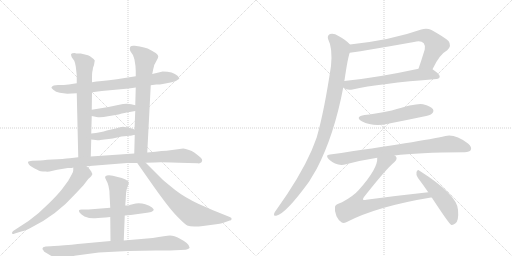
t = 0.00 s
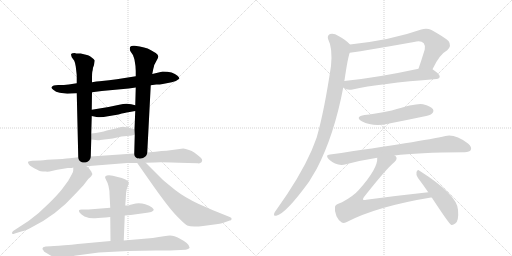
t = 2.89 s
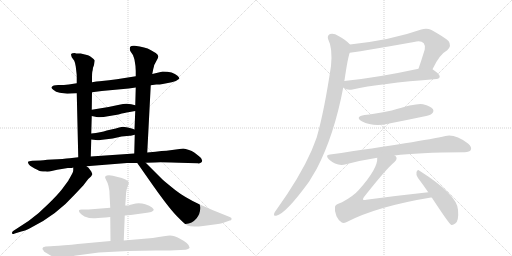
t = 5.79 s
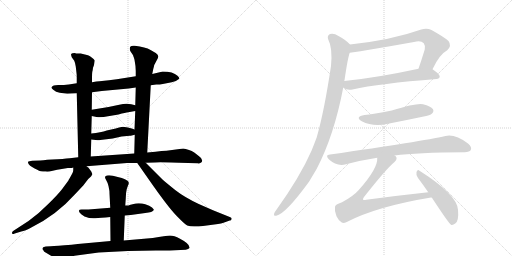
t = 8.68 s
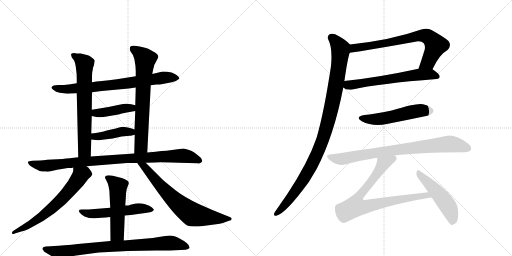
t = 11.57 s
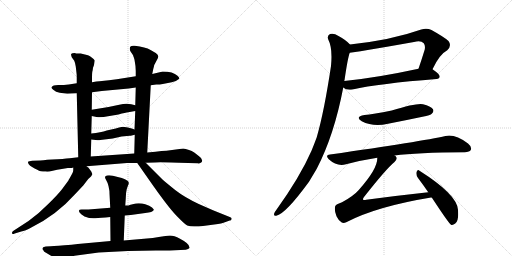
t = 14.47 s

The animated SVG that drew these frames (rendered in a browser with its animation timeline set to each time). Animation: 18 CSS @keyframes rules; one cycle of 14.47 s.

<svg version="1.1" viewBox="0 0 2048 1024" xmlns="http://www.w3.org/2000/svg">
  <g stroke="lightgray" stroke-dasharray="1,1" stroke-width="1" transform="scale(4, 4)">
    <line x1="0" y1="0" x2="256" y2="256"></line>
    <line x1="256" y1="0" x2="0" y2="256"></line>
    <line x1="128" y1="0" x2="128" y2="256"></line>
    <line x1="0" y1="128" x2="256" y2="128"></line>
    <line x1="256" y1="0" x2="512" y2="256"></line>
    <line x1="512" y1="0" x2="256" y2="256"></line>
    <line x1="384" y1="0" x2="384" y2="256"></line>
    <line x1="256" y1="128" x2="512" y2="128"></line>
  </g>
<g transform="scale(1, -1) translate(0, -850)">
   <style type="text/css">
    @keyframes keyframes0 {
      from {
       stroke: black;
       stroke-dashoffset: 753;
       stroke-width: 128;
       }
       71% {
       animation-timing-function: step-end;
       stroke: black;
       stroke-dashoffset: 0;
       stroke-width: 128;
       }
       to {
       stroke: black;
       stroke-width: 1024;
       }
       }
       #make-me-a-hanzi-animation-0 {
         animation: keyframes0 0.862793s both;
         animation-delay: 0.000000s;
         animation-timing-function: linear;
       }
    @keyframes keyframes1 {
      from {
       stroke: black;
       stroke-dashoffset: 685;
       stroke-width: 128;
       }
       69% {
       animation-timing-function: step-end;
       stroke: black;
       stroke-dashoffset: 0;
       stroke-width: 128;
       }
       to {
       stroke: black;
       stroke-width: 1024;
       }
       }
       #make-me-a-hanzi-animation-1 {
         animation: keyframes1 0.807454s both;
         animation-delay: 0.862793s;
         animation-timing-function: linear;
       }
    @keyframes keyframes2 {
      from {
       stroke: black;
       stroke-dashoffset: 704;
       stroke-width: 128;
       }
       70% {
       animation-timing-function: step-end;
       stroke: black;
       stroke-dashoffset: 0;
       stroke-width: 128;
       }
       to {
       stroke: black;
       stroke-width: 1024;
       }
       }
       #make-me-a-hanzi-animation-2 {
         animation: keyframes2 0.822917s both;
         animation-delay: 1.670247s;
         animation-timing-function: linear;
       }
    @keyframes keyframes3 {
      from {
       stroke: black;
       stroke-dashoffset: 422;
       stroke-width: 128;
       }
       58% {
       animation-timing-function: step-end;
       stroke: black;
       stroke-dashoffset: 0;
       stroke-width: 128;
       }
       to {
       stroke: black;
       stroke-width: 1024;
       }
       }
       #make-me-a-hanzi-animation-3 {
         animation: keyframes3 0.593424s both;
         animation-delay: 2.493164s;
         animation-timing-function: linear;
       }
    @keyframes keyframes4 {
      from {
       stroke: black;
       stroke-dashoffset: 421;
       stroke-width: 128;
       }
       58% {
       animation-timing-function: step-end;
       stroke: black;
       stroke-dashoffset: 0;
       stroke-width: 128;
       }
       to {
       stroke: black;
       stroke-width: 1024;
       }
       }
       #make-me-a-hanzi-animation-4 {
         animation: keyframes4 0.592611s both;
         animation-delay: 3.086589s;
         animation-timing-function: linear;
       }
    @keyframes keyframes5 {
      from {
       stroke: black;
       stroke-dashoffset: 941;
       stroke-width: 128;
       }
       75% {
       animation-timing-function: step-end;
       stroke: black;
       stroke-dashoffset: 0;
       stroke-width: 128;
       }
       to {
       stroke: black;
       stroke-width: 1024;
       }
       }
       #make-me-a-hanzi-animation-5 {
         animation: keyframes5 1.015788s both;
         animation-delay: 3.679199s;
         animation-timing-function: linear;
       }
    @keyframes keyframes6 {
      from {
       stroke: black;
       stroke-dashoffset: 649;
       stroke-width: 128;
       }
       68% {
       animation-timing-function: step-end;
       stroke: black;
       stroke-dashoffset: 0;
       stroke-width: 128;
       }
       to {
       stroke: black;
       stroke-width: 1024;
       }
       }
       #make-me-a-hanzi-animation-6 {
         animation: keyframes6 0.778158s both;
         animation-delay: 4.694987s;
         animation-timing-function: linear;
       }
    @keyframes keyframes7 {
      from {
       stroke: black;
       stroke-dashoffset: 703;
       stroke-width: 128;
       }
       70% {
       animation-timing-function: step-end;
       stroke: black;
       stroke-dashoffset: 0;
       stroke-width: 128;
       }
       to {
       stroke: black;
       stroke-width: 1024;
       }
       }
       #make-me-a-hanzi-animation-7 {
         animation: keyframes7 0.822103s both;
         animation-delay: 5.473145s;
         animation-timing-function: linear;
       }
    @keyframes keyframes8 {
      from {
       stroke: black;
       stroke-dashoffset: 544;
       stroke-width: 128;
       }
       64% {
       animation-timing-function: step-end;
       stroke: black;
       stroke-dashoffset: 0;
       stroke-width: 128;
       }
       to {
       stroke: black;
       stroke-width: 1024;
       }
       }
       #make-me-a-hanzi-animation-8 {
         animation: keyframes8 0.692708s both;
         animation-delay: 6.295247s;
         animation-timing-function: linear;
       }
    @keyframes keyframes9 {
      from {
       stroke: black;
       stroke-dashoffset: 529;
       stroke-width: 128;
       }
       63% {
       animation-timing-function: step-end;
       stroke: black;
       stroke-dashoffset: 0;
       stroke-width: 128;
       }
       to {
       stroke: black;
       stroke-width: 1024;
       }
       }
       #make-me-a-hanzi-animation-9 {
         animation: keyframes9 0.680501s both;
         animation-delay: 6.987956s;
         animation-timing-function: linear;
       }
    @keyframes keyframes10 {
      from {
       stroke: black;
       stroke-dashoffset: 833;
       stroke-width: 128;
       }
       73% {
       animation-timing-function: step-end;
       stroke: black;
       stroke-dashoffset: 0;
       stroke-width: 128;
       }
       to {
       stroke: black;
       stroke-width: 1024;
       }
       }
       #make-me-a-hanzi-animation-10 {
         animation: keyframes10 0.927897s both;
         animation-delay: 7.668457s;
         animation-timing-function: linear;
       }
    @keyframes keyframes11 {
      from {
       stroke: black;
       stroke-dashoffset: 738;
       stroke-width: 128;
       }
       71% {
       animation-timing-function: step-end;
       stroke: black;
       stroke-dashoffset: 0;
       stroke-width: 128;
       }
       to {
       stroke: black;
       stroke-width: 1024;
       }
       }
       #make-me-a-hanzi-animation-11 {
         animation: keyframes11 0.850586s both;
         animation-delay: 8.596354s;
         animation-timing-function: linear;
       }
    @keyframes keyframes12 {
      from {
       stroke: black;
       stroke-dashoffset: 630;
       stroke-width: 128;
       }
       67% {
       animation-timing-function: step-end;
       stroke: black;
       stroke-dashoffset: 0;
       stroke-width: 128;
       }
       to {
       stroke: black;
       stroke-width: 1024;
       }
       }
       #make-me-a-hanzi-animation-12 {
         animation: keyframes12 0.762695s both;
         animation-delay: 9.446940s;
         animation-timing-function: linear;
       }
    @keyframes keyframes13 {
      from {
       stroke: black;
       stroke-dashoffset: 1036;
       stroke-width: 128;
       }
       77% {
       animation-timing-function: step-end;
       stroke: black;
       stroke-dashoffset: 0;
       stroke-width: 128;
       }
       to {
       stroke: black;
       stroke-width: 1024;
       }
       }
       #make-me-a-hanzi-animation-13 {
         animation: keyframes13 1.093099s both;
         animation-delay: 10.209635s;
         animation-timing-function: linear;
       }
    @keyframes keyframes14 {
      from {
       stroke: black;
       stroke-dashoffset: 532;
       stroke-width: 128;
       }
       63% {
       animation-timing-function: step-end;
       stroke: black;
       stroke-dashoffset: 0;
       stroke-width: 128;
       }
       to {
       stroke: black;
       stroke-width: 1024;
       }
       }
       #make-me-a-hanzi-animation-14 {
         animation: keyframes14 0.682943s both;
         animation-delay: 11.302734s;
         animation-timing-function: linear;
       }
    @keyframes keyframes15 {
      from {
       stroke: black;
       stroke-dashoffset: 819;
       stroke-width: 128;
       }
       73% {
       animation-timing-function: step-end;
       stroke: black;
       stroke-dashoffset: 0;
       stroke-width: 128;
       }
       to {
       stroke: black;
       stroke-width: 1024;
       }
       }
       #make-me-a-hanzi-animation-15 {
         animation: keyframes15 0.916504s both;
         animation-delay: 11.985677s;
         animation-timing-function: linear;
       }
    @keyframes keyframes16 {
      from {
       stroke: black;
       stroke-dashoffset: 808;
       stroke-width: 128;
       }
       72% {
       animation-timing-function: step-end;
       stroke: black;
       stroke-dashoffset: 0;
       stroke-width: 128;
       }
       to {
       stroke: black;
       stroke-width: 1024;
       }
       }
       #make-me-a-hanzi-animation-16 {
         animation: keyframes16 0.907552s both;
         animation-delay: 12.902181s;
         animation-timing-function: linear;
       }
    @keyframes keyframes17 {
      from {
       stroke: black;
       stroke-dashoffset: 501;
       stroke-width: 128;
       }
       62% {
       animation-timing-function: step-end;
       stroke: black;
       stroke-dashoffset: 0;
       stroke-width: 128;
       }
       to {
       stroke: black;
       stroke-width: 1024;
       }
       }
       #make-me-a-hanzi-animation-17 {
         animation: keyframes17 0.657715s both;
         animation-delay: 13.809733s;
         animation-timing-function: linear;
       }
</style>
<path d="M 603 509 L 625 512 Q 633 511 651 514 L 687 521 Q 708 526 717 535 Q 719 538 710 547 Q 692 564 651 564 Q 647 564 609 554 L 543 545 L 499 538 Q 467 533 436 529 L 398 525 Q 388 525 368 521 L 307 517 L 275 512 Q 257 510 233 510 Q 210 510 207 502 Q 203 499 213 491 Q 223 482 239 479 L 269 475 L 307 477 L 368 481 L 407 486 L 515 496 L 543 500 L 603 509 Z" fill="lightgray"></path> 
<path d="M 368 521 L 368 540 Q 368 555 369 562 Q 371 568 372 579 Q 377 590 377 596 L 379 608 Q 377 613 368 619 Q 360 626 352 629 L 323 636 L 310 636 Q 305 636 299 638 Q 287 638 286 635 Q 282 634 287 621 L 297 607 Q 300 601 303 584 L 306 558 Q 307 553 307 540 L 307 517 L 307 477 L 313 221 C 314 191 362 194 363 224 L 365 292 L 365 316 L 367 386 L 367 411 L 368 481 L 368 521 Z" fill="lightgray"></path> 
<path d="M 589 240 L 603 509 L 609 554 L 613 574 Q 617 588 617 591 L 619 593 Q 620 596 626 607 Q 633 618 633 624 Q 634 629 623 638 Q 603 650 602 650 Q 582 662 539 667 Q 526 669 521 663 Q 517 656 521 646 L 531 631 Q 533 628 538 611 Q 543 585 543 566 L 543 545 L 543 500 L 541 429 L 541 406 L 538 332 L 539 311 L 537 236 C 536 206 587 210 589 240 Z" fill="lightgray"></path> 
<path d="M 367 386 L 386 382 Q 404 379 432 385 L 474 392 Q 503 400 513 401 L 541 406 C 571 411 570 422 541 429 L 525 433 Q 504 438 477 431 L 434 422 L 367 411 C 337 406 338 392 367 386 Z" fill="lightgray"></path> 
<path d="M 401 290 L 451 296 L 486 304 L 519 307 Q 523 307 527 308 L 539 311 C 568 318 566 322 538 332 L 527 336 Q 501 342 492 343 Q 484 343 463 336 L 427 328 Q 404 320 365 316 C 335 313 335 295 365 292 L 383 290 Q 396 288 401 290 Z" fill="lightgray"></path> 
<path d="M 733 256 L 666 247 Q 648 247 622 243 L 589 240 L 537 236 L 363 224 L 313 221 L 279 217 Q 255 214 209 212 Q 163 209 161 208 L 129 207 Q 115 206 112 203 Q 111 200 115 193 Q 124 182 151 170 Q 159 164 183 164 Q 191 162 211 167 Q 231 172 241 173 L 271 178 Q 287 177 293 180 L 346 185 L 508 198 L 549 198 L 583 199 L 619 200 Q 635 202 753 198 L 791 197 Q 800 195 806 201 Q 815 212 795 226 L 777 240 Q 767 247 756 250 Q 741 256 733 256 Z" fill="lightgray"></path> 
<path d="M 293 180 L 293 169 Q 293 162 283 145 Q 273 128 273 127 L 248 93 Q 230 70 193 34 Q 157 -3 114 -34 L 54 -73 Q 47 -78 48 -83 Q 49 -89 59 -84 L 85 -76 Q 100 -74 127 -59 Q 227 -9 299 72 L 333 108 L 353 134 L 364 144 L 369 152 Q 370 154 365 164 L 357 175 Q 356 178 346 185 C 323 204 293 210 293 180 Z" fill="lightgray"></path> 
<path d="M 549 198 L 598 128 Q 672 22 706 -13 Q 740 -48 749 -52 Q 758 -56 777 -56 Q 796 -56 812 -54 L 872 -46 Q 885 -45 894 -41 L 919 -32 Q 926 -32 926 -27 Q 929 -21 919 -18 L 852 9 L 795 34 Q 738 61 702 89 Q 667 117 651 131 L 583 199 C 562 220 532 223 549 198 Z" fill="lightgray"></path> 
<path d="M 499 -12 L 523 -10 L 581 -2 Q 611 1 615 10 Q 617 12 608 20 Q 599 28 581 33 Q 564 38 543 36 L 518 30 Q 518 28 501 28 L 441 19 L 354 12 L 329 12 Q 309 13 319 -1 Q 324 -8 338 -16 Q 361 -25 381 -23 Q 401 -22 441 -18 L 499 -12 Z" fill="lightgray"></path> 
<path d="M 495 -112 L 499 -12 L 501 28 L 503 56 Q 503 78 507 94 L 512 108 Q 519 120 510 127 Q 501 133 487 138 L 471 142 Q 431 154 421 144 Q 418 141 425 129 Q 432 117 434 106 L 437 90 Q 438 87 438 76 L 441 19 L 441 -18 L 442 -114 C 442 -144 494 -142 495 -112 Z" fill="lightgray"></path> 
<path d="M 258 -131 L 235 -133 Q 213 -133 203 -135 L 183 -136 Q 174 -138 173 -139 Q 166 -145 175 -153 Q 174 -156 184 -161 L 204 -173 L 228 -183 Q 244 -188 247 -187 Q 251 -187 272 -181 Q 294 -175 298 -173 L 395 -160 L 512 -154 Q 567 -152 623 -152 L 679 -152 L 743 -149 Q 754 -147 758 -142 Q 761 -126 720 -105 Q 696 -92 680 -92 Q 664 -92 611 -102 L 495 -112 L 442 -114 L 311 -126 Q 288 -130 258 -131 Z" fill="lightgray"></path> 
<path d="M 1730 573 Q 1758 633 1789 649 Q 1808 667 1794 686 Q 1778 701 1726 730 Q 1707 739 1685 732 Q 1567 690 1400 672 C 1370 669 1369 636 1399 639 Q 1414 639 1656 682 Q 1684 689 1695 677 Q 1702 668 1699 652 Q 1686 610 1674 575 C 1664 547 1717 546 1730 573 Z" fill="lightgray"></path> 
<path d="M 1373 500 Q 1385 488 1410 492 Q 1516 516 1746 534 Q 1758 535 1759 544 Q 1759 553 1730 573 C 1715 584 1703 581 1674 575 Q 1508 539 1377 526 C 1347 523 1348 516 1373 500 Z" fill="lightgray"></path> 
<path d="M 1400 672 Q 1384 690 1354 706 Q 1335 719 1320 714 Q 1307 707 1313 692 Q 1331 658 1324 586 Q 1297 405 1267 301 Q 1257 274 1246 247 Q 1200 142 1105 10 Q 1099 3 1097 -3 Q 1093 -15 1105 -13 Q 1142 -6 1236 123 Q 1251 148 1267 175 Q 1337 310 1373 500 L 1377 526 Q 1377 527 1378 529 Q 1391 619 1399 639 C 1406 666 1406 666 1400 672 Z" fill="lightgray"></path> 
<path d="M 1458 390 Q 1418 383 1447 365 Q 1493 341 1552 355 Q 1619 368 1690 383 Q 1723 390 1727 395 Q 1737 404 1732 413 Q 1723 426 1692 433 Q 1668 439 1567 408 Q 1492 393 1458 390 Z" fill="lightgray"></path> 
<path d="M 1578 228 Q 1666 240 1859 241 Q 1878 242 1883 250 Q 1889 262 1872 276 Q 1820 315 1782 306 Q 1689 285 1320 232 Q 1299 231 1315 213 Q 1348 183 1384 193 Q 1444 209 1509 219 L 1578 228 Z" fill="lightgray"></path> 
<path d="M 1509 219 Q 1512 176 1435 90 Q 1413 65 1368 41 Q 1340 32 1340 22 Q 1337 6 1346 -15 Q 1355 -34 1367 -40 Q 1374 -44 1385 -39 Q 1505 24 1724 60 Q 1725 60 1727 60 C 1757 64 1743 84 1713 81 Q 1592 68 1465 51 Q 1455 48 1452 52 Q 1451 55 1456 62 Q 1544 174 1578 202 Q 1591 215 1584 223 Q 1583 226 1578 228 C 1565 255 1512 249 1509 219 Z" fill="lightgray"></path> 
<path d="M 1727 60 Q 1796 -45 1804 -49 Q 1811 -52 1821 -44 Q 1836 -34 1832 11 Q 1828 72 1678 167 Q 1671 174 1666 162 Q 1663 149 1672 138 Q 1691 113 1713 81 L 1727 60 Z" fill="lightgray"></path> 
      <clipPath id="make-me-a-hanzi-clip-0">
      <path d="M 603 509 L 625 512 Q 633 511 651 514 L 687 521 Q 708 526 717 535 Q 719 538 710 547 Q 692 564 651 564 Q 647 564 609 554 L 543 545 L 499 538 Q 467 533 436 529 L 398 525 Q 388 525 368 521 L 307 517 L 275 512 Q 257 510 233 510 Q 210 510 207 502 Q 203 499 213 491 Q 223 482 239 479 L 269 475 L 307 477 L 368 481 L 407 486 L 515 496 L 543 500 L 603 509 Z" fill="lightgray"></path>
      </clipPath>
      <path clip-path="url(#make-me-a-hanzi-clip-0)" d="M 215 499 L 287 494 L 505 516 L 659 541 L 709 538 " fill="none" id="make-me-a-hanzi-animation-0" stroke-dasharray="625 1250" stroke-linecap="round"></path>

      <clipPath id="make-me-a-hanzi-clip-1">
      <path d="M 368 521 L 368 540 Q 368 555 369 562 Q 371 568 372 579 Q 377 590 377 596 L 379 608 Q 377 613 368 619 Q 360 626 352 629 L 323 636 L 310 636 Q 305 636 299 638 Q 287 638 286 635 Q 282 634 287 621 L 297 607 Q 300 601 303 584 L 306 558 Q 307 553 307 540 L 307 517 L 307 477 L 313 221 C 314 191 362 194 363 224 L 365 292 L 365 316 L 367 386 L 367 411 L 368 481 L 368 521 Z" fill="lightgray"></path>
      </clipPath>
      <path clip-path="url(#make-me-a-hanzi-clip-1)" d="M 294 629 L 338 595 L 338 248 L 319 229 " fill="none" id="make-me-a-hanzi-animation-1" stroke-dasharray="557 1114" stroke-linecap="round"></path>

      <clipPath id="make-me-a-hanzi-clip-2">
      <path d="M 589 240 L 603 509 L 609 554 L 613 574 Q 617 588 617 591 L 619 593 Q 620 596 626 607 Q 633 618 633 624 Q 634 629 623 638 Q 603 650 602 650 Q 582 662 539 667 Q 526 669 521 663 Q 517 656 521 646 L 531 631 Q 533 628 538 611 Q 543 585 543 566 L 543 545 L 543 500 L 541 429 L 541 406 L 538 332 L 539 311 L 537 236 C 536 206 587 210 589 240 Z" fill="lightgray"></path>
      </clipPath>
      <path clip-path="url(#make-me-a-hanzi-clip-2)" d="M 529 657 L 581 613 L 565 265 L 543 243 " fill="none" id="make-me-a-hanzi-animation-2" stroke-dasharray="576 1152" stroke-linecap="round"></path>

      <clipPath id="make-me-a-hanzi-clip-3">
      <path d="M 367 386 L 386 382 Q 404 379 432 385 L 474 392 Q 503 400 513 401 L 541 406 C 571 411 570 422 541 429 L 525 433 Q 504 438 477 431 L 434 422 L 367 411 C 337 406 338 392 367 386 Z" fill="lightgray"></path>
      </clipPath>
      <path clip-path="url(#make-me-a-hanzi-clip-3)" d="M 373 392 L 382 398 L 535 423 " fill="none" id="make-me-a-hanzi-animation-3" stroke-dasharray="294 588" stroke-linecap="round"></path>

      <clipPath id="make-me-a-hanzi-clip-4">
      <path d="M 401 290 L 451 296 L 486 304 L 519 307 Q 523 307 527 308 L 539 311 C 568 318 566 322 538 332 L 527 336 Q 501 342 492 343 Q 484 343 463 336 L 427 328 Q 404 320 365 316 C 335 313 335 295 365 292 L 383 290 Q 396 288 401 290 Z" fill="lightgray"></path>
      </clipPath>
      <path clip-path="url(#make-me-a-hanzi-clip-4)" d="M 370 298 L 379 304 L 493 324 L 531 316 " fill="none" id="make-me-a-hanzi-animation-4" stroke-dasharray="293 586" stroke-linecap="round"></path>

      <clipPath id="make-me-a-hanzi-clip-5">
      <path d="M 733 256 L 666 247 Q 648 247 622 243 L 589 240 L 537 236 L 363 224 L 313 221 L 279 217 Q 255 214 209 212 Q 163 209 161 208 L 129 207 Q 115 206 112 203 Q 111 200 115 193 Q 124 182 151 170 Q 159 164 183 164 Q 191 162 211 167 Q 231 172 241 173 L 271 178 Q 287 177 293 180 L 346 185 L 508 198 L 549 198 L 583 199 L 619 200 Q 635 202 753 198 L 791 197 Q 800 195 806 201 Q 815 212 795 226 L 777 240 Q 767 247 756 250 Q 741 256 733 256 Z" fill="lightgray"></path>
      </clipPath>
      <path clip-path="url(#make-me-a-hanzi-clip-5)" d="M 117 199 L 177 186 L 372 207 L 730 227 L 796 208 " fill="none" id="make-me-a-hanzi-animation-5" stroke-dasharray="813 1626" stroke-linecap="round"></path>

      <clipPath id="make-me-a-hanzi-clip-6">
      <path d="M 293 180 L 293 169 Q 293 162 283 145 Q 273 128 273 127 L 248 93 Q 230 70 193 34 Q 157 -3 114 -34 L 54 -73 Q 47 -78 48 -83 Q 49 -89 59 -84 L 85 -76 Q 100 -74 127 -59 Q 227 -9 299 72 L 333 108 L 353 134 L 364 144 L 369 152 Q 370 154 365 164 L 357 175 Q 356 178 346 185 C 323 204 293 210 293 180 Z" fill="lightgray"></path>
      </clipPath>
      <path clip-path="url(#make-me-a-hanzi-clip-6)" d="M 356 154 L 337 156 L 322 149 L 245 51 L 178 -8 L 113 -52 L 54 -80 " fill="none" id="make-me-a-hanzi-animation-6" stroke-dasharray="521 1042" stroke-linecap="round"></path>

      <clipPath id="make-me-a-hanzi-clip-7">
      <path d="M 549 198 L 598 128 Q 672 22 706 -13 Q 740 -48 749 -52 Q 758 -56 777 -56 Q 796 -56 812 -54 L 872 -46 Q 885 -45 894 -41 L 919 -32 Q 926 -32 926 -27 Q 929 -21 919 -18 L 852 9 L 795 34 Q 738 61 702 89 Q 667 117 651 131 L 583 199 C 562 220 532 223 549 198 Z" fill="lightgray"></path>
      </clipPath>
      <path clip-path="url(#make-me-a-hanzi-clip-7)" d="M 555 193 L 578 184 L 682 64 L 759 -1 L 802 -14 L 919 -25 " fill="none" id="make-me-a-hanzi-animation-7" stroke-dasharray="575 1150" stroke-linecap="round"></path>

      <clipPath id="make-me-a-hanzi-clip-8">
      <path d="M 499 -12 L 523 -10 L 581 -2 Q 611 1 615 10 Q 617 12 608 20 Q 599 28 581 33 Q 564 38 543 36 L 518 30 Q 518 28 501 28 L 441 19 L 354 12 L 329 12 Q 309 13 319 -1 Q 324 -8 338 -16 Q 361 -25 381 -23 Q 401 -22 441 -18 L 499 -12 Z" fill="lightgray"></path>
      </clipPath>
      <path clip-path="url(#make-me-a-hanzi-clip-8)" d="M 324 6 L 339 -2 L 386 -5 L 551 16 L 608 12 " fill="none" id="make-me-a-hanzi-animation-8" stroke-dasharray="416 832" stroke-linecap="round"></path>

      <clipPath id="make-me-a-hanzi-clip-9">
      <path d="M 495 -112 L 499 -12 L 501 28 L 503 56 Q 503 78 507 94 L 512 108 Q 519 120 510 127 Q 501 133 487 138 L 471 142 Q 431 154 421 144 Q 418 141 425 129 Q 432 117 434 106 L 437 90 Q 438 87 438 76 L 441 19 L 441 -18 L 442 -114 C 442 -144 494 -142 495 -112 Z" fill="lightgray"></path>
      </clipPath>
      <path clip-path="url(#make-me-a-hanzi-clip-9)" d="M 429 138 L 472 101 L 469 -86 L 448 -107 " fill="none" id="make-me-a-hanzi-animation-9" stroke-dasharray="401 802" stroke-linecap="round"></path>

      <clipPath id="make-me-a-hanzi-clip-10">
      <path d="M 258 -131 L 235 -133 Q 213 -133 203 -135 L 183 -136 Q 174 -138 173 -139 Q 166 -145 175 -153 Q 174 -156 184 -161 L 204 -173 L 228 -183 Q 244 -188 247 -187 Q 251 -187 272 -181 Q 294 -175 298 -173 L 395 -160 L 512 -154 Q 567 -152 623 -152 L 679 -152 L 743 -149 Q 754 -147 758 -142 Q 761 -126 720 -105 Q 696 -92 680 -92 Q 664 -92 611 -102 L 495 -112 L 442 -114 L 311 -126 Q 288 -130 258 -131 Z" fill="lightgray"></path>
      </clipPath>
      <path clip-path="url(#make-me-a-hanzi-clip-10)" d="M 180 -145 L 246 -160 L 378 -140 L 670 -122 L 702 -124 L 751 -139 " fill="none" id="make-me-a-hanzi-animation-10" stroke-dasharray="705 1410" stroke-linecap="round"></path>

      <clipPath id="make-me-a-hanzi-clip-11">
      <path d="M 1730 573 Q 1758 633 1789 649 Q 1808 667 1794 686 Q 1778 701 1726 730 Q 1707 739 1685 732 Q 1567 690 1400 672 C 1370 669 1369 636 1399 639 Q 1414 639 1656 682 Q 1684 689 1695 677 Q 1702 668 1699 652 Q 1686 610 1674 575 C 1664 547 1717 546 1730 573 Z" fill="lightgray"></path>
      </clipPath>
      <path clip-path="url(#make-me-a-hanzi-clip-11)" d="M 1400 644 L 1416 658 L 1521 672 L 1697 708 L 1719 699 L 1743 669 L 1713 602 L 1681 579 " fill="none" id="make-me-a-hanzi-animation-11" stroke-dasharray="610 1220" stroke-linecap="round"></path>

      <clipPath id="make-me-a-hanzi-clip-12">
      <path d="M 1373 500 Q 1385 488 1410 492 Q 1516 516 1746 534 Q 1758 535 1759 544 Q 1759 553 1730 573 C 1715 584 1703 581 1674 575 Q 1508 539 1377 526 C 1347 523 1348 516 1373 500 Z" fill="lightgray"></path>
      </clipPath>
      <path clip-path="url(#make-me-a-hanzi-clip-12)" d="M 1385 518 L 1393 509 L 1422 512 L 1680 552 L 1727 553 L 1750 544 " fill="none" id="make-me-a-hanzi-animation-12" stroke-dasharray="502 1004" stroke-linecap="round"></path>

      <clipPath id="make-me-a-hanzi-clip-13">
      <path d="M 1400 672 Q 1384 690 1354 706 Q 1335 719 1320 714 Q 1307 707 1313 692 Q 1331 658 1324 586 Q 1297 405 1267 301 Q 1257 274 1246 247 Q 1200 142 1105 10 Q 1099 3 1097 -3 Q 1093 -15 1105 -13 Q 1142 -6 1236 123 Q 1251 148 1267 175 Q 1337 310 1373 500 L 1377 526 Q 1377 527 1378 529 Q 1391 619 1399 639 C 1406 666 1406 666 1400 672 Z" fill="lightgray"></path>
      </clipPath>
      <path clip-path="url(#make-me-a-hanzi-clip-13)" d="M 1326 700 L 1348 679 L 1362 646 L 1332 448 L 1293 296 L 1248 192 L 1211 126 L 1150 42 L 1106 -4 " fill="none" id="make-me-a-hanzi-animation-13" stroke-dasharray="908 1816" stroke-linecap="round"></path>

      <clipPath id="make-me-a-hanzi-clip-14">
      <path d="M 1458 390 Q 1418 383 1447 365 Q 1493 341 1552 355 Q 1619 368 1690 383 Q 1723 390 1727 395 Q 1737 404 1732 413 Q 1723 426 1692 433 Q 1668 439 1567 408 Q 1492 393 1458 390 Z" fill="lightgray"></path>
      </clipPath>
      <path clip-path="url(#make-me-a-hanzi-clip-14)" d="M 1449 379 L 1459 374 L 1511 373 L 1672 407 L 1720 407 " fill="none" id="make-me-a-hanzi-animation-14" stroke-dasharray="404 808" stroke-linecap="round"></path>

      <clipPath id="make-me-a-hanzi-clip-15">
      <path d="M 1578 228 Q 1666 240 1859 241 Q 1878 242 1883 250 Q 1889 262 1872 276 Q 1820 315 1782 306 Q 1689 285 1320 232 Q 1299 231 1315 213 Q 1348 183 1384 193 Q 1444 209 1509 219 L 1578 228 Z" fill="lightgray"></path>
      </clipPath>
      <path clip-path="url(#make-me-a-hanzi-clip-15)" d="M 1317 223 L 1344 215 L 1373 215 L 1510 241 L 1793 274 L 1834 269 L 1872 256 " fill="none" id="make-me-a-hanzi-animation-15" stroke-dasharray="691 1382" stroke-linecap="round"></path>

      <clipPath id="make-me-a-hanzi-clip-16">
      <path d="M 1509 219 Q 1512 176 1435 90 Q 1413 65 1368 41 Q 1340 32 1340 22 Q 1337 6 1346 -15 Q 1355 -34 1367 -40 Q 1374 -44 1385 -39 Q 1505 24 1724 60 Q 1725 60 1727 60 C 1757 64 1743 84 1713 81 Q 1592 68 1465 51 Q 1455 48 1452 52 Q 1451 55 1456 62 Q 1544 174 1578 202 Q 1591 215 1584 223 Q 1583 226 1578 228 C 1565 255 1512 249 1509 219 Z" fill="lightgray"></path>
      </clipPath>
      <path clip-path="url(#make-me-a-hanzi-clip-16)" d="M 1573 216 L 1535 196 L 1491 130 L 1436 64 L 1421 24 L 1465 24 L 1707 70 L 1714 62 " fill="none" id="make-me-a-hanzi-animation-16" stroke-dasharray="680 1360" stroke-linecap="round"></path>

      <clipPath id="make-me-a-hanzi-clip-17">
      <path d="M 1727 60 Q 1796 -45 1804 -49 Q 1811 -52 1821 -44 Q 1836 -34 1832 11 Q 1828 72 1678 167 Q 1671 174 1666 162 Q 1663 149 1672 138 Q 1691 113 1713 81 L 1727 60 Z" fill="lightgray"></path>
      </clipPath>
      <path clip-path="url(#make-me-a-hanzi-clip-17)" d="M 1676 156 L 1754 76 L 1786 34 L 1808 -16 L 1808 -42 " fill="none" id="make-me-a-hanzi-animation-17" stroke-dasharray="373 746" stroke-linecap="round"></path>

</g>
</svg>
